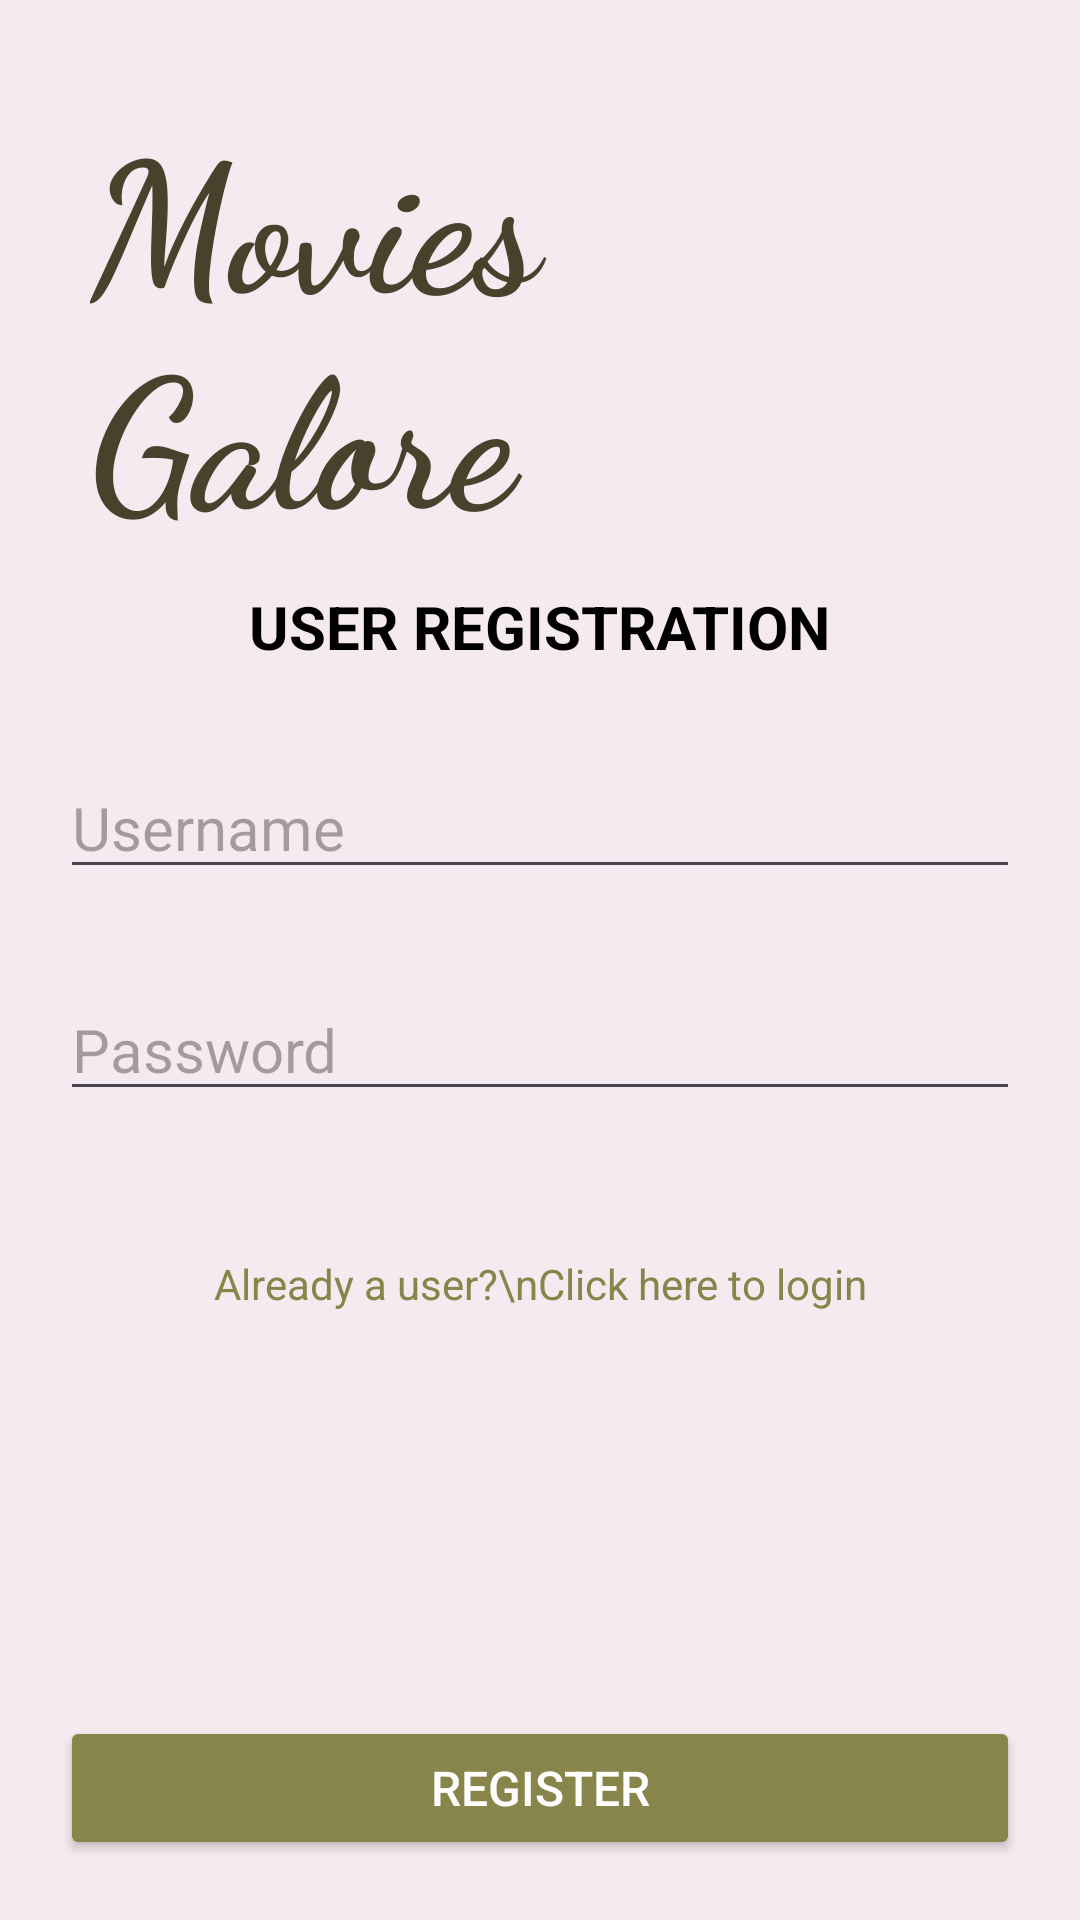

Layout XML and referenced resources for this Android screen:
<!-- AndroidManifest.xml: application theme Theme.Springboot_login -->
<!-- res/layout/activity_register.xml -->
<?xml version="1.0" encoding="utf-8"?>
<androidx.constraintlayout.widget.ConstraintLayout xmlns:android="http://schemas.android.com/apk/res/android"
    xmlns:app="http://schemas.android.com/apk/res-auto"
    xmlns:tools="http://schemas.android.com/tools"
    android:layout_width="match_parent"
    android:layout_height="match_parent"
    tools:context=".RegisterActivity"
    android:padding="20dp"
    android:background="@color/colorAccent">

    
    <TextView
        android:id="@+id/tvTitle"
        android:layout_width="wrap_content"
        android:layout_height="wrap_content"
        android:fontFamily="cursive"
        android:padding="10dp"
        android:text="Movies Galore"
        android:textColor="@color/colorPrimaryDark"
        android:textSize="60sp"
        android:textStyle="bold"
        app:layout_constraintEnd_toEndOf="parent"
        app:layout_constraintStart_toStartOf="parent"
        app:layout_constraintTop_toTopOf="parent" />

    
    <TextView
        android:id="@+id/tvSubtitle"
        android:layout_width="wrap_content"
        android:layout_height="wrap_content"
        android:text="USER REGISTRATION"
        android:textColor="#000"
        android:textSize="20sp"
        android:textStyle="bold"
        app:layout_constraintEnd_toEndOf="parent"
        app:layout_constraintHorizontal_bias="0.5"
        app:layout_constraintStart_toStartOf="parent"
        app:layout_constraintTop_toBottomOf="@+id/tvTitle" />


    
    <EditText
        android:id="@+id/etRUserName"
        android:layout_width="match_parent"
        android:layout_height="wrap_content"
        android:layout_marginTop="30dp"
        android:ems="10"
        android:hint="Username"
        android:inputType="text"
        android:textSize="20sp"
        app:layout_constraintEnd_toEndOf="parent"
        app:layout_constraintHorizontal_bias="0.5"
        app:layout_constraintStart_toStartOf="parent"
        app:layout_constraintTop_toBottomOf="@+id/tvSubtitle" />

    
    <EditText
        android:id="@+id/etRPassword"
        android:layout_width="match_parent"
        android:layout_height="wrap_content"
        android:layout_marginTop="30dp"
        android:ems="10"
        android:hint="Password"
        android:inputType="textPassword"
        android:textSize="20sp"
        app:layout_constraintEnd_toEndOf="parent"
        app:layout_constraintHorizontal_bias="1.0"
        app:layout_constraintStart_toStartOf="parent"
        app:layout_constraintTop_toBottomOf="@+id/etRUserName" />

    
    <Button
        android:id="@+id/btnRegister"
        android:layout_width="match_parent"
        android:layout_height="wrap_content"
        android:backgroundTint="@color/colorPrimary"
        android:text="REGISTER"
        android:textColor="@color/white"
        android:textSize="16sp"
        app:layout_constraintBottom_toBottomOf="parent"
        app:layout_constraintEnd_toEndOf="parent"
        app:layout_constraintHorizontal_bias="0.5"
        app:layout_constraintStart_toStartOf="parent" />

    
    <TextView
        android:id="@+id/tvLoginLink"
        android:layout_width="wrap_content"
        android:layout_height="wrap_content"
        android:layout_marginTop="48dp"
        android:gravity="center"
        android:text="Already a user?\nClick here to login"
        android:onClick="textViewClicked"
        android:textColor="@color/colorPrimary"
        app:layout_constraintEnd_toEndOf="parent"
        app:layout_constraintHorizontal_bias="0.5"
        app:layout_constraintStart_toStartOf="parent"
        app:layout_constraintTop_toBottomOf="@+id/etRPassword" />

</androidx.constraintlayout.widget.ConstraintLayout>
<!-- resources referenced by this layout -->
<resources>
  <color name="colorAccent">#F5EAEF</color>
  <color name="colorPrimary">#88854A</color>
  <color name="colorPrimaryDark">#46422B</color>
  <color name="white">#FFFFFFFF</color>
  <style name="Theme.Springboot_login" parent="Base.Theme.Springboot_login" />
  <style name="Base.Theme.Springboot_login" parent="Theme.Material3.DayNight.NoActionBar">
          
          
      </style>
</resources>
